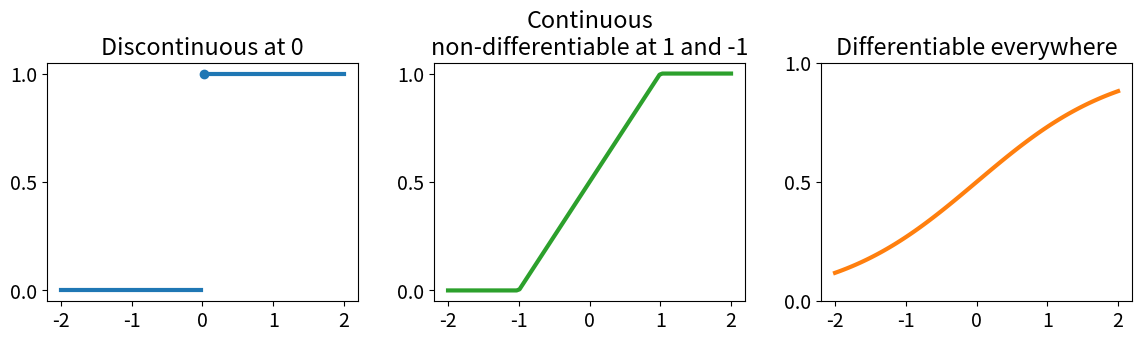

Here is the Python script that generated this plot:
import numpy as np
from matplotlib import pyplot as plt
from matplotlib import rcParams

rcParams.update({
  'font.size': 14,
  'lines.linewidth': 3
})

fig, axs = plt.subplots(1, 3, figsize=(3*4, 4))

n = 100
xs = np.linspace(-2, 2, n)

hv_ys = np.heaviside(xs, 1)
mid_point = int(n/2)
hv_ys[mid_point] = np.nan
axs[0].plot(xs[mid_point], 1, 'o', color='tab:blue')
axs[0].plot(xs, hv_ys, color='tab:blue')
axs[0].set_title('Discontinuous at 0')
axs[0].locator_params(axis='y', nbins=3)

def sparse_sigmoid(x):
  return (np.maximum(x+1, 0) + np.minimum(-x+1, 0))/2
sp_ys = sparse_sigmoid(xs)

axs[1].plot(xs, sp_ys, color='tab:green')
axs[1].set_title('Continuous\nnon-differentiable at 1 and -1')
axs[1].locator_params(axis='y', nbins=3)

def logistic(x):
  return 1/(1+np.exp(-x))

lg_ys = logistic(xs)
axs[2].plot(xs, lg_ys, color='tab:orange')
axs[2].set_title('Differentiable everywhere')
axs[2].set_ylim(0, 1)
axs[2].locator_params(axis='y', nbins=3)

fig.tight_layout(pad=2.0)
plt.show()

